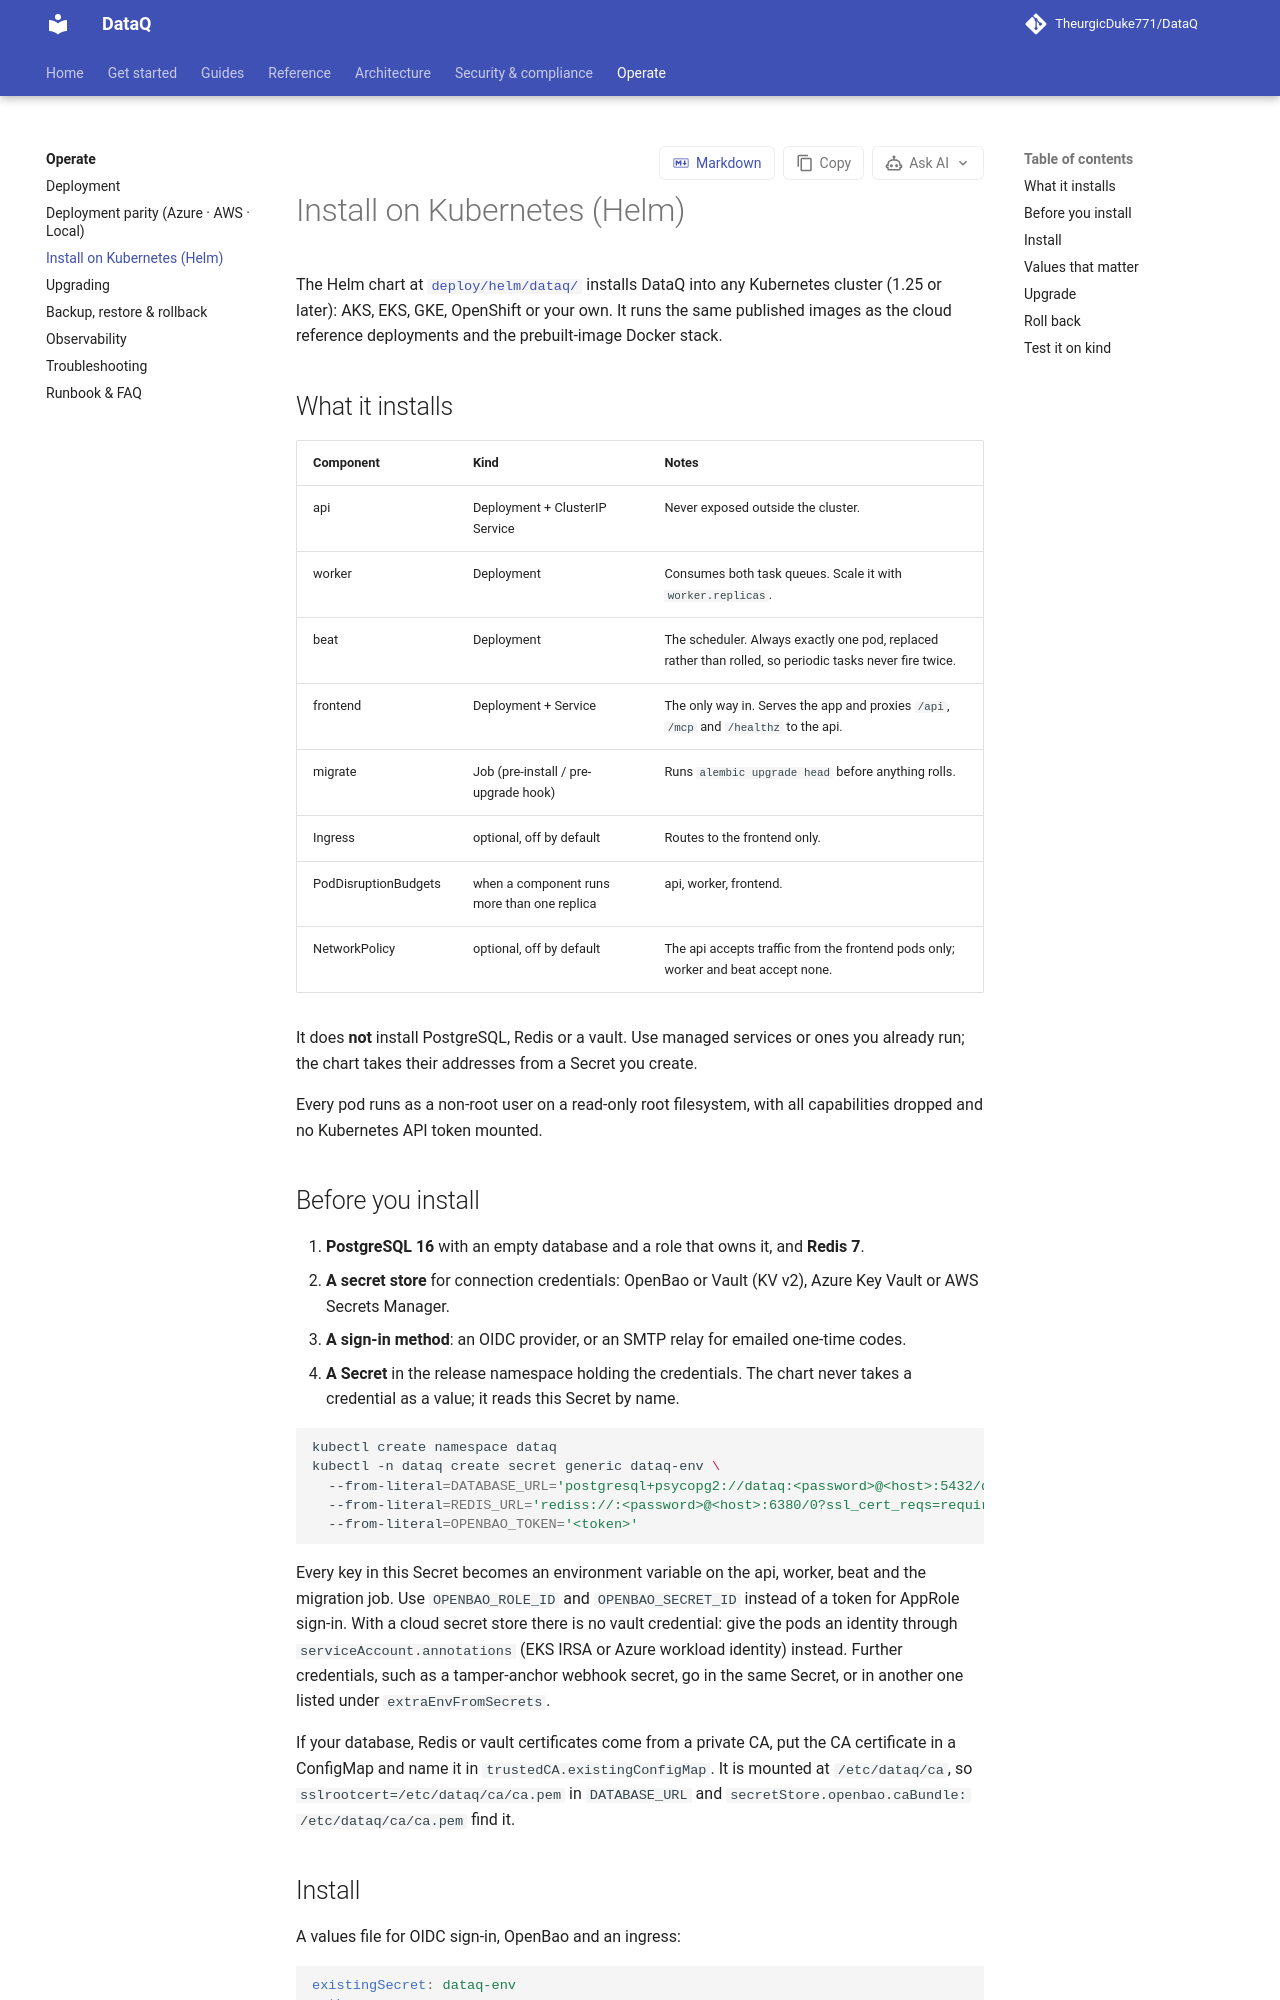

repository: TheurgicDuke771/DataQ · page: docs/latest/operate/kubernetes/index.html · generator: mkdocs

# Install on Kubernetes (Helm)

The Helm chart at
[`deploy/helm/dataq/`](https://github.com/TheurgicDuke771/DataQ/tree/main/deploy/helm/dataq)
installs DataQ into any Kubernetes cluster (1.25 or later): AKS, EKS, GKE, OpenShift or your
own. It runs the same published images as the cloud reference deployments and the
prebuilt-image Docker stack.

## What it installs

| Component | Kind | Notes |
|---|---|---|
| api | Deployment + ClusterIP Service | Never exposed outside the cluster. |
| worker | Deployment | Consumes both task queues. Scale it with `worker.replicas`. |
| beat | Deployment | The scheduler. Always exactly one pod, replaced rather than rolled, so periodic tasks never fire twice. |
| frontend | Deployment + Service | The only way in. Serves the app and proxies `/api`, `/mcp` and `/healthz` to the api. |
| migrate | Job (pre-install / pre-upgrade hook) | Runs `alembic upgrade head` before anything rolls. |
| Ingress | optional, off by default | Routes to the frontend only. |
| PodDisruptionBudgets | when a component runs more than one replica | api, worker, frontend. |
| NetworkPolicy | optional, off by default | The api accepts traffic from the frontend pods only; worker and beat accept none. |

It does **not** install PostgreSQL, Redis or a vault. Use managed services or ones you already
run; the chart takes their addresses from a Secret you create.

Every pod runs as a non-root user on a read-only root filesystem, with all capabilities
dropped and no Kubernetes API token mounted.

## Before you install

1. **PostgreSQL 16** with an empty database and a role that owns it, and **Redis 7**.
2. **A secret store** for connection credentials: OpenBao or Vault (KV v2), Azure Key Vault
   or AWS Secrets Manager.
3. **A sign-in method**: an OIDC provider, or an SMTP relay for emailed one-time codes.
4. **A Secret** in the release namespace holding the credentials. The chart never takes a
   credential as a value; it reads this Secret by name.

```bash
kubectl create namespace dataq
kubectl -n dataq create secret generic dataq-env \
  --from-literal=DATABASE_URL='postgresql+psycopg2://dataq:<password>@<host>:5432/dataq?sslmode=verify-full' \
  --from-literal=REDIS_URL='rediss://:<password>@<host>:6380/0?ssl_cert_reqs=required' \
  --from-literal=OPENBAO_TOKEN='<token>'
```

Every key in this Secret becomes an environment variable on the api, worker, beat and the
migration job. Use `OPENBAO_ROLE_ID` and `OPENBAO_SECRET_ID` instead of a token for AppRole
sign-in. With a cloud secret store there is no vault credential: give the pods an identity
through `serviceAccount.annotations` (EKS IRSA or Azure workload identity) instead. Further
credentials, such as a tamper-anchor webhook secret, go in the same Secret, or in another one
listed under `extraEnvFromSecrets`.

If your database, Redis or vault certificates come from a private CA, put the CA certificate
in a ConfigMap and name it in `trustedCA.existingConfigMap`. It is mounted at
`/etc/dataq/ca`, so `sslrootcert=/etc/dataq/ca/ca.pem` in `DATABASE_URL` and
`secretStore.openbao.caBundle: /etc/dataq/ca/ca.pem` find it.
